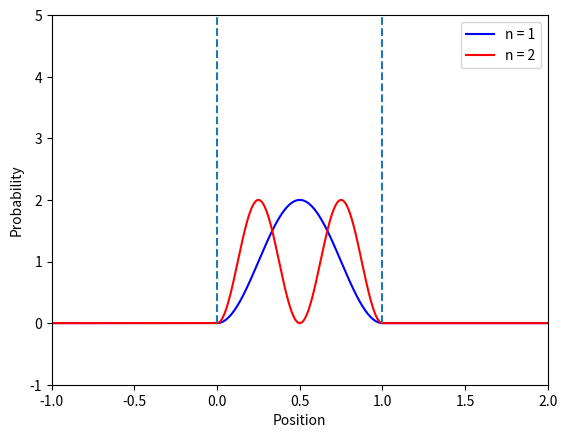

This figure's Python source:

import numpy as np
import matplotlib.pyplot as plt

def schrodinger(n, a):

    psi = []
    E_n = []
    pos = []
    prob = []

    for x in np.linspace(-1, a + 1, 1000):

        if x <= 0 or x >= a:
            #Bad, not allowed (inside walls), infinite potential
            pos.append(x)
            psi.append(0)
            E_n.append(0)
            prob.append(0)

        else:
            #Good, between walls, potential = 0
            print("Good, allowed")
            m = 9.10938356e-31 #kg
            h = 6.62607004e-34 #Joule-seconds
            hbar = h / (2 * np.pi)
            k_n = (n * np.pi) / a

            A = np.sqrt(2 / a)

            pos.append(x)
            psi.append(A * np.sin(k_n * x))
            E_n.append(((hbar ** 2) * (k_n ** 2)) / (2 * m))
            prob.append(psi[-1] ** 2)

    return pos, psi, E_n, prob

a = 1
pos, psi, E_n, prob = schrodinger(1, a)
pos2, psi2, E_n2, prob2 = schrodinger(2, a)

plt.figure()
plt.plot(pos, prob, c = "b", label = "n = 1")
plt.plot(pos2, prob2, c = "r", label = "n = 2")
plt.xlabel("Position")
plt.ylabel("Probability")
plt.legend(loc = "best")
plt.vlines(0, 0, 5, linestyles = "dashed")
plt.vlines(a, 0, 5, linestyles = "dashed")
plt.xlim(-1, a + 1)
plt.ylim(-1, 5)
plt.show()